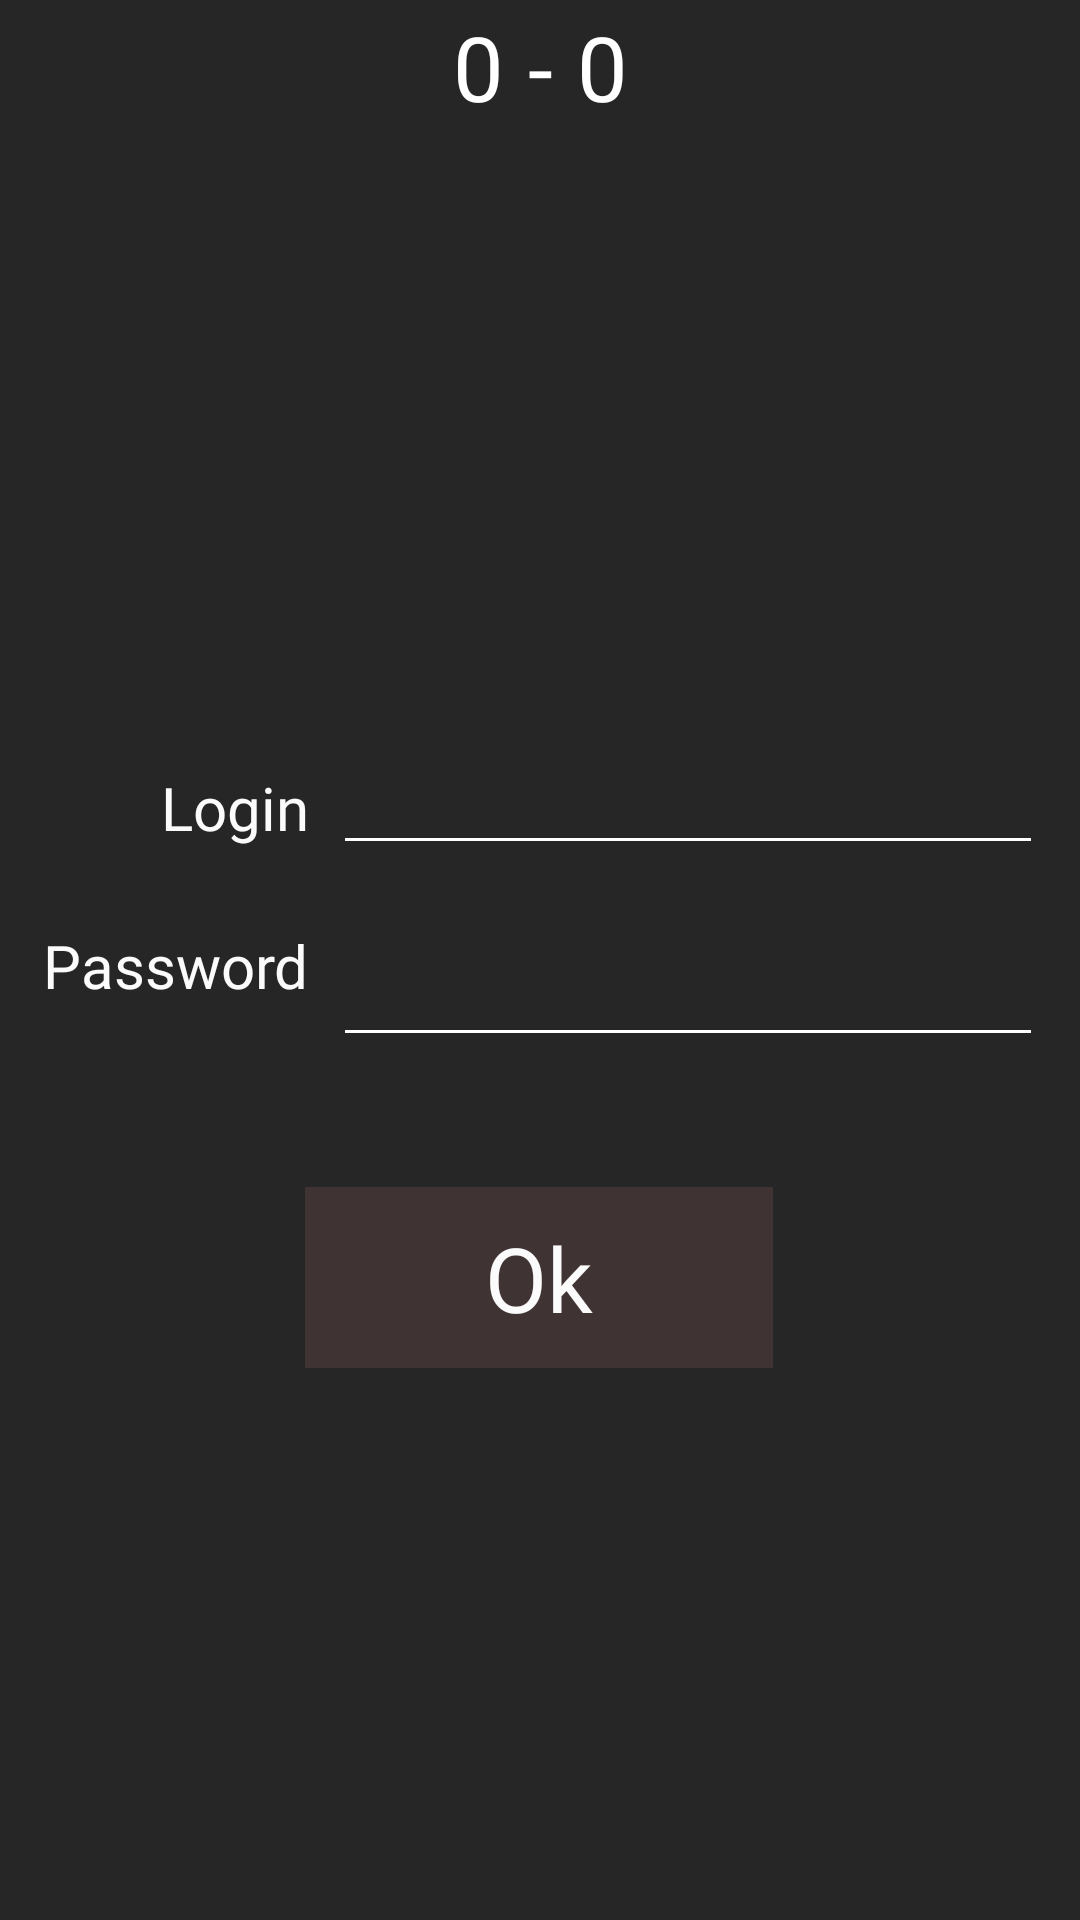

Reconstruct the res/layout file that produces this screen, plus the resources it refers to.
<!-- AndroidManifest.xml: application theme Theme.HeadOfSports -->
<!-- res/layout/activity_main.xml -->
<?xml version="1.0" encoding="utf-8"?>
<androidx.constraintlayout.widget.ConstraintLayout xmlns:android="http://schemas.android.com/apk/res/android"
    xmlns:app="http://schemas.android.com/apk/res-auto"
    xmlns:tools="http://schemas.android.com/tools"
    android:id="@+id/cons"
    android:layout_width="match_parent"
    android:layout_height="match_parent"
    android:background="@drawable/bg"
    tools:context=".MainActivity">


    <ImageView
        android:id="@+id/imageViewget"
        android:layout_width="219dp"
        android:layout_height="136dp"
        android:layout_marginTop="44dp"
        android:visibility="invisible"
        app:layout_constraintEnd_toEndOf="parent"
        app:layout_constraintHorizontal_bias="0.496"
        app:layout_constraintStart_toStartOf="parent"
        app:layout_constraintTop_toTopOf="parent"
        app:srcCompat="@drawable/fg" />

    <TextView
        android:id="@+id/textViewH"
        android:layout_width="wrap_content"
        android:layout_height="wrap_content"
        android:layout_marginEnd="8dp"
        android:text="0"
        android:textColor="#FFFFFF"
        android:textSize="30sp"
        android:visibility="visible"
        app:layout_constraintBottom_toBottomOf="@+id/textView2"
        app:layout_constraintEnd_toStartOf="@+id/textView2"
        app:layout_constraintTop_toTopOf="@+id/textView2" />

    <ImageView
        android:id="@+id/imageGo"
        android:layout_width="105dp"
        android:layout_height="119dp"
        android:layout_marginTop="100dp"
        android:visibility="invisible"
        app:layout_constraintEnd_toEndOf="parent"
        app:layout_constraintStart_toStartOf="parent"
        app:layout_constraintTop_toTopOf="@+id/imageViewget"
        app:srcCompat="@drawable/golk" />

    <ImageView
        android:id="@+id/imageStra"
        android:layout_width="105dp"
        android:layout_height="119dp"
        android:visibility="invisible"
        app:layout_constraintBottom_toBottomOf="parent"
        app:layout_constraintEnd_toEndOf="parent"
        app:layout_constraintStart_toStartOf="parent"
        app:srcCompat="@drawable/stra" />

    <TextView
        android:id="@+id/textView2"
        android:layout_width="wrap_content"
        android:layout_height="wrap_content"
        android:text="-"
        android:textColor="#FFFFFF"
        android:textSize="30sp"
        app:layout_constraintBottom_toTopOf="@+id/imageViewget"
        app:layout_constraintEnd_toEndOf="parent"
        app:layout_constraintStart_toStartOf="parent"
        app:layout_constraintTop_toTopOf="parent" />

    <TextView
        android:id="@+id/textViewG"
        android:layout_width="wrap_content"
        android:layout_height="wrap_content"
        android:layout_marginStart="8dp"
        android:text="0"
        android:textColor="#FFFFFF"
        android:textSize="30sp"
        app:layout_constraintBottom_toBottomOf="@+id/textView2"
        app:layout_constraintStart_toEndOf="@+id/textView2"
        app:layout_constraintTop_toTopOf="@+id/textView2" />

    <TextView
        android:id="@+id/textViewWon"
        android:layout_width="wrap_content"
        android:layout_height="wrap_content"
        android:fontFamily="@font/amaranth"
        android:text="You won the match"
        android:textColor="#FBFBFB"
        android:textSize="30sp"
        android:visibility="invisible"
        app:layout_constraintBottom_toTopOf="@+id/imageStra"
        app:layout_constraintEnd_toEndOf="parent"
        app:layout_constraintHorizontal_bias="0.496"
        app:layout_constraintStart_toStartOf="parent"
        app:layout_constraintTop_toBottomOf="@+id/imageGo"
        app:layout_constraintVertical_bias="0.149" />

    <TextView
        android:id="@+id/textViewLost"
        android:layout_width="wrap_content"
        android:layout_height="wrap_content"
        android:fontFamily="@font/amaranth"
        android:text="You lost the match"
        android:textColor="#FBFBFB"
        android:textSize="30sp"
        android:visibility="invisible"
        app:layout_constraintBottom_toTopOf="@+id/imageStra"
        app:layout_constraintEnd_toEndOf="parent"
        app:layout_constraintHorizontal_bias="0.497"
        app:layout_constraintStart_toStartOf="parent"
        app:layout_constraintTop_toBottomOf="@+id/imageGo"
        app:layout_constraintVertical_bias="0.149" />

    <TextView
        android:id="@+id/textViewRest"
        android:layout_width="wrap_content"
        android:layout_height="wrap_content"
        android:layout_marginTop="60dp"
        android:background="#403333"
        android:fontFamily="@font/amaranth"
        android:padding="20dp"
        android:text="Start again"
        android:textColor="#FBFBFB"
        android:textSize="30sp"
        android:visibility="invisible"
        app:layout_constraintEnd_toEndOf="@+id/textViewWon"
        app:layout_constraintStart_toStartOf="@+id/textViewWon"
        app:layout_constraintTop_toBottomOf="@+id/textViewWon" />

    <TextView
        android:id="@+id/textViewRegistration"
        android:layout_width="wrap_content"
        android:layout_height="wrap_content"
        android:layout_marginTop="180dp"
        android:fontFamily="@font/amaranth"
        android:text=" Registration"
        android:textColor="#FBFBFB"
        android:textSize="30sp"
        android:visibility="invisible"
        app:layout_constraintEnd_toEndOf="parent"
        app:layout_constraintHorizontal_bias="0.501"
        app:layout_constraintStart_toStartOf="parent"
        app:layout_constraintTop_toTopOf="parent" />

    <TextView
        android:id="@+id/textViewlogin"
        android:layout_width="wrap_content"
        android:layout_height="wrap_content"
        android:layout_marginTop="180dp"
        android:text="login"
        android:textColor="#FBFBFB"
        android:textSize="30sp"
        android:fontFamily="@font/amaranth"
        android:visibility="invisible"
        app:layout_constraintEnd_toEndOf="parent"
        app:layout_constraintHorizontal_bias="0.501"
        app:layout_constraintStart_toStartOf="parent"
        app:layout_constraintTop_toTopOf="parent" />

    <EditText
        android:id="@+id/editTextTextPersonName"
        android:layout_width="wrap_content"
        android:layout_height="wrap_content"
        android:layout_marginTop="24dp"
        android:backgroundTint="#FFFFFF"
        android:ems="10"
        android:fontFamily="@font/amaranth"
        android:inputType="textPersonName"
        android:textColor="#FBFBFB"
        android:textSize="20sp"
        app:layout_constraintEnd_toEndOf="parent"
        app:layout_constraintHorizontal_bias="0.901"
        app:layout_constraintStart_toStartOf="parent"
        app:layout_constraintTop_toBottomOf="@+id/textViewRegistration" />

    <TextView
        android:id="@+id/textViewLog"
        android:layout_width="wrap_content"
        android:layout_height="wrap_content"
        android:layout_marginEnd="8dp"
        android:fontFamily="@font/amaranth"
        android:text="Login"
        android:textColor="#FBFBFB"
        android:textSize="20sp"
        app:layout_constraintBottom_toBottomOf="@+id/editTextTextPersonName"
        app:layout_constraintEnd_toStartOf="@+id/editTextTextPersonName"
        app:layout_constraintTop_toTopOf="@+id/editTextTextPersonName"
        app:layout_constraintVertical_bias="0.666" />

    <EditText
        android:id="@+id/editTextTextPassword"
        android:layout_width="wrap_content"
        android:layout_height="wrap_content"
        android:layout_marginTop="20dp"
        android:ems="10"
        android:backgroundTint="#FFFFFF"
        android:textColor="#FBFBFB"
        android:textSize="20sp"
        android:fontFamily="@font/amaranth"
        android:inputType="textPassword"
        app:layout_constraintEnd_toEndOf="@+id/editTextTextPersonName"
        app:layout_constraintHorizontal_bias="0.0"
        app:layout_constraintStart_toStartOf="@+id/editTextTextPersonName"
        app:layout_constraintTop_toBottomOf="@+id/editTextTextPersonName" />

    <TextView
        android:id="@+id/textViewPassword"
        android:layout_width="wrap_content"
        android:layout_height="wrap_content"
        android:layout_marginEnd="8dp"
        android:fontFamily="@font/amaranth"
        android:text="Password"
        android:textColor="#FBFBFB"
        android:textSize="20sp"
        app:layout_constraintEnd_toStartOf="@+id/editTextTextPassword"
        app:layout_constraintTop_toTopOf="@+id/editTextTextPassword" />

    <TextView
        android:id="@+id/textViewOK"
        android:layout_width="wrap_content"
        android:layout_height="wrap_content"
        android:layout_marginTop="60dp"
        android:background="#403333"
        android:fontFamily="@font/amaranth"
        android:paddingLeft="60dp"
        android:paddingTop="10dp"
        android:paddingRight="60dp"
        android:paddingBottom="10dp"
        android:text="Ok"
        android:textColor="#FBFBFB"
        android:textSize="30sp"
        android:visibility="visible"
        app:layout_constraintEnd_toEndOf="@+id/textViewWon"
        app:layout_constraintStart_toStartOf="@+id/textViewWon"
        app:layout_constraintTop_toBottomOf="@+id/textViewWon" />

    <TextView
        android:id="@+id/textViewName"
        android:layout_width="wrap_content"
        android:layout_height="wrap_content"
        android:layout_marginTop="16dp"
        android:fontFamily="@font/amaranth"
        android:textColor="#FBFBFB"
        app:layout_constraintEnd_toStartOf="@+id/textViewH"
        app:layout_constraintHorizontal_bias="0.919"
        app:layout_constraintStart_toStartOf="parent"
        app:layout_constraintTop_toTopOf="parent" />

    <WebView
        android:id="@+id/webViewFullAppHS"
        android:layout_width="match_parent"
        android:layout_height="match_parent"
        android:visibility="invisible"
        app:layout_constraintBottom_toBottomOf="parent"
        app:layout_constraintEnd_toEndOf="parent"
        app:layout_constraintStart_toStartOf="parent"
        app:layout_constraintTop_toTopOf="parent" />

</androidx.constraintlayout.widget.ConstraintLayout>
<!-- resources referenced by this layout -->
<resources>
  <!-- drawable bg: png bitmap (drawable, 14565 bytes) -->
  <!-- drawable fg: png bitmap (drawable, 68156 bytes) -->
  <!-- drawable golk: png bitmap (drawable, 84866 bytes) -->
  <!-- drawable stra: png bitmap (drawable, 212932 bytes) -->
  <style name="Theme.HeadOfSports" parent="Theme.MaterialComponents.DayNight.NoActionBar">
          
          <item name="colorPrimary">@color/purple_500</item>
          <item name="colorPrimaryVariant">@color/purple_700</item>
          <item name="colorOnPrimary">@color/white</item>
          
          <item name="colorSecondary">@color/teal_200</item>
          <item name="colorSecondaryVariant">@color/teal_700</item>
          <item name="colorOnSecondary">@color/black</item>
          
          <item name="android:statusBarColor" tools:targetApi="l">?attr/colorPrimaryVariant</item>
          
      </style>
  <!-- not gathered from this repository: default colours our renderer supplied (Android Studio template values) -->
  <color name="purple_500">#FF6200EE</color>
  <color name="purple_700">#FF3700B3</color>
  <color name="teal_200">#FF03DAC5</color>
  <color name="teal_700">#FF018786</color>
  <color name="black">#FF000000</color>
  <color name="white">#FFFFFFFF</color>
</resources>
